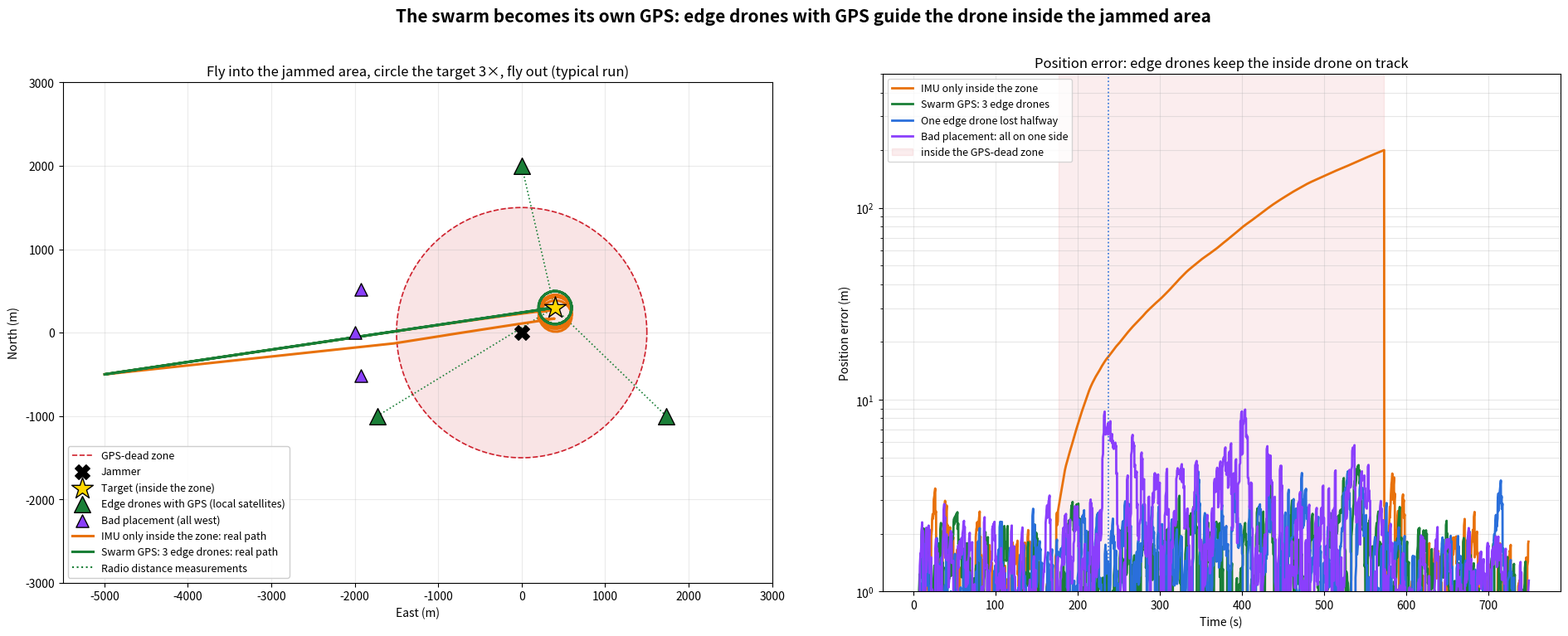

Generate this figure with matplotlib:
"""
The swarm becomes its own GPS  (EUDIS Hackathon 2026)

Weak spot of swarm_reroute.py: the swarm reaches the target by going AROUND
the jammed area. But the enemy puts the jammer where it protects something -
often the target IS inside the jammed area.

Idea: drones that wait just OUTSIDE the jammed area still have GPS, so they
know exactly where they are. They measure their radio distance to the drone
that flies INSIDE (two-way radio timing, the same principle as GPS). Three
distances from known points = a position. The edge drones become local
satellites that the enemy is not jamming (GPS jammers target the GPS band,
not the drones' own datalink).

Mission: fly into the jammed area to the target, circle it 3 times (observe),
fly back out. Compared:
  1. IMU only inside the zone
  2. Swarm GPS: 3 edge drones, spread around the zone
  3. One edge drone lost halfway (2 left)
  4. Bad placement: 3 edge drones all on one side

Run: python swarm_gps_demo.py   (saves swarm_gps_result.png, ~20 s)
"""
import numpy as np
import matplotlib
matplotlib.use("Agg")
import matplotlib.pyplot as plt

# ---------------- SETTINGS (play with these) ----------------
JAMMER = np.array([0.0, 0.0])
GPS_DEAD_R = 1500.0          # m, GPS is lost inside this radius
TARGET = np.array([400.0, 300.0])   # what the jammer protects
LOITER_R = 200.0             # m, circle around the target to observe it
LOITER_LAPS = 3              # observation time grows with laps (1 lap ~ 1 min)
START = np.array([-5000.0, -500.0])
ANCHOR_R = 2000.0            # m from the jammer: outside the dead zone, so they keep GPS
SPEED = 20.0                 # m/s
DT = 0.1                     # s
IMU_BIAS = 0.02              # m/s^2, same drone-grade IMU as the other sims
IMU_NOISE = 0.05             # m/s^2
GPS_NOISE = 2.0              # m
RANGE_NOISE = 3.0            # m, radio ranging accuracy
OUTLIER_P = 0.03             # share of ranges spoiled by reflections (always too long)
RANGE_EVERY = 1.0            # s
GATE_1D = 10.8               # chi-square(1) 99.9 %: reject reflections
RUNS = 20
SEED = 3
# --------------------------------------------------------------


def anchors_at(angles_deg):
    a = np.radians(angles_deg)
    return JAMMER + ANCHOR_R * np.stack([np.cos(a), np.sin(a)], 1)


SCENARIOS = [
    ("IMU only inside the zone", dict(anchors=None), "#e8710a"),
    ("Swarm GPS: 3 edge drones", dict(anchors=anchors_at([90, 210, 330])), "#1a7f37"),
    ("One edge drone lost halfway", dict(anchors=anchors_at([90, 210, 330]), lose_one=True), "#2a6fdb"),
    ("Bad placement: all on one side", dict(anchors=anchors_at([165, 180, 195])), "#8a3ffc"),
]


def mission_waypoints():
    th = np.arctan2(*(TARGET - START)[::-1]) + np.pi
    ang = th + np.linspace(0, 2 * np.pi * LOITER_LAPS, 24 * LOITER_LAPS + 1)
    circle = TARGET + LOITER_R * np.stack([np.cos(ang), np.sin(ang)], 1)
    return np.vstack([TARGET, circle, TARGET, START])


N_LOITER = 24 * LOITER_LAPS + 1


def fly(anchors=None, lose_one=False, seed=SEED):
    rng = np.random.default_rng(seed)
    b = IMU_BIAS * np.array([np.cos(a := rng.uniform(0, 2 * np.pi)), np.sin(a)])
    true, est = START.copy(), START.copy()
    vel_err, vel_corr, acc_corr = np.zeros(2), np.zeros(2), np.zeros(2)
    I2, Z2 = np.eye(2), np.zeros((2, 2))
    F = np.block([[I2, DT * I2, Z2], [Z2, I2, DT * I2], [Z2, Z2, I2]])
    Q = np.zeros((6, 6)); Q[2:4, 2:4] = I2 * IMU_NOISE**2 * DT; Q[4:6, 4:6] = I2 * (IMU_BIAS * 0.01) ** 2 * DT
    P = np.zeros((6, 6)); P[4:6, 4:6] = I2 * IMU_BIAS**2
    active = None if anchors is None else list(range(len(anchors)))
    wps = mission_waypoints()
    i, t, next_meas = 0, 0.0, RANGE_EVERY
    entered, lost_at = None, None
    log = {"t": [], "true": [], "est": [], "err": [], "inside": [], "rejected": 0, "phase": []}

    def update(dvec, H, R):
        nonlocal est, vel_corr, acc_corr, P
        S = H @ P @ H.T + R
        if dvec @ np.linalg.solve(S, dvec) > (GATE_1D if len(dvec) == 1 else 13.8):
            return False
        K = P @ H.T @ np.linalg.inv(S)
        dx = K @ dvec
        est = est - dx[:2]; vel_corr = vel_corr + dx[2:4]; acc_corr = acc_corr + dx[4:6]
        P = (np.eye(6) - K @ H) @ P
        return True

    while i < len(wps) and t < 1500:
        d = wps[i] - est
        if np.linalg.norm(d) < 10:
            i += 1
            continue
        v = SPEED * d / np.linalg.norm(d)
        true = true + v * DT
        vel_err = vel_err + (b + rng.normal(0, IMU_NOISE, 2)) * DT
        vel_corr = vel_corr + acc_corr * DT
        est = est + (v + vel_err - vel_corr) * DT
        P = F @ P @ F.T + Q
        t += DT
        inside = np.linalg.norm(true - JAMMER) < GPS_DEAD_R
        if inside and entered is None:
            entered = t
        if t >= next_meas:
            next_meas += RANGE_EVERY
            if not inside:
                update(est - (true + rng.normal(0, GPS_NOISE, 2)), np.hstack([I2, Z2, Z2]), I2 * GPS_NOISE**2)
            elif active is not None:
                if lose_one and lost_at is None and t - entered > 60:
                    active.pop(0); lost_at = t
                for k in active:
                    a_rep = anchors[k] + rng.normal(0, GPS_NOISE, 2)          # where the edge drone says it is
                    z = np.linalg.norm(true - anchors[k]) + rng.normal(0, RANGE_NOISE)
                    if rng.random() < OUTLIER_P:
                        z += rng.uniform(30, 120)                                # reflection: path too long
                    u = (est - a_rep) / np.linalg.norm(est - a_rep)
                    pred = np.linalg.norm(est - a_rep)
                    H = np.hstack([u, np.zeros(4)])[None, :]
                    if not update(np.array([pred - z]), H, np.array([[RANGE_NOISE**2 + GPS_NOISE**2]])):
                        log["rejected"] += 1
        log["t"].append(t); log["true"].append(true.copy()); log["est"].append(est.copy())
        log["err"].append(np.linalg.norm(est - true)); log["inside"].append(inside)
        log["phase"].append(i)
    for k in ("t", "true", "est", "err", "inside", "phase"):
        log[k] = np.array(log[k])
    ins = log["inside"]
    loiter = (log["phase"] >= 1) & (log["phase"] <= N_LOITER)
    log["max_inside"] = log["err"][ins].max() if ins.any() else np.nan
    log["observe"] = log["err"][loiter].mean() if loiter.any() else np.nan       # how well we know where we were when observing
    log["target_miss"] = np.min(np.linalg.norm(log["true"] - TARGET, axis=1))
    log["home_miss"] = np.linalg.norm(log["true"][-1] - START)
    log["blind_s"] = ins.sum() * DT
    log["lost_at"] = lost_at
    return log


def main():
    print(f"Target inside the jammed area ({GPS_DEAD_R / 1000:.1f} km radius). {RUNS} random runs each.\n")
    print(f"{'Method':34s} {'error while observing':>22s} {'max error inside':>18s} {'closest to target':>18s} {'back home':>10s}")
    shown = {}
    for name, kw, color in SCENARIOS:
        logs = [fly(seed=SEED + r, **kw) for r in range(RUNS)]
        obs = np.array([l["observe"] for l in logs])
        mx = np.array([l["max_inside"] for l in logs])
        tm = np.array([l["target_miss"] for l in logs])
        hm = np.array([l["home_miss"] for l in logs])
        shown[name] = (logs[int(np.argsort(obs)[len(obs) // 2])], color, kw)
        print(f"{name:34s} {np.median(obs):9.0f} m (worst {obs.max():5.0f}) {np.median(mx):11.0f} m "
              f"{np.median(tm):15.0f} m {np.median(hm):9.0f} m")

    fig = plt.figure(figsize=(19, 8))
    ax = fig.add_axes([0.03, 0.08, 0.45, 0.82])
    ax2 = fig.add_axes([0.55, 0.1, 0.43, 0.78])
    th = np.linspace(0, 2 * np.pi, 200)
    ax.fill(JAMMER[0] + GPS_DEAD_R * np.cos(th), JAMMER[1] + GPS_DEAD_R * np.sin(th), color="#cf222e", alpha=0.12)
    ax.plot(JAMMER[0] + GPS_DEAD_R * np.cos(th), JAMMER[1] + GPS_DEAD_R * np.sin(th), "--", color="#cf222e", lw=1.2,
            label="GPS-dead zone")
    ax.scatter(*JAMMER, marker="X", s=160, color="black", zorder=6, label="Jammer")
    ax.scatter(*TARGET, marker="*", s=380, color="gold", edgecolor="black", zorder=7, label="Target (inside the zone)")
    good = shown["Swarm GPS: 3 edge drones"]
    an = good[2]["anchors"]
    k = int(np.argmin(np.linalg.norm(good[0]["true"] - TARGET, axis=1)))
    for a in an:
        ax.plot([a[0], good[0]["true"][k, 0]], [a[1], good[0]["true"][k, 1]], ":", color="#1a7f37", lw=1.2)
    ax.scatter(an[:, 0], an[:, 1], marker="^", s=200, color="#1a7f37", edgecolor="black", zorder=7,
               label="Edge drones with GPS (local satellites)")
    bad_an = shown["Bad placement: all on one side"][2]["anchors"]
    ax.scatter(bad_an[:, 0], bad_an[:, 1], marker="^", s=120, color="#8a3ffc", edgecolor="black", zorder=6,
               label="Bad placement (all west)")
    for name, (log, color, _) in shown.items():
        if name in ("IMU only inside the zone", "Swarm GPS: 3 edge drones"):
            ax.plot(*log["true"].T, color=color, lw=2.2, label=f"{name}: real path")
    ax.plot([], [], ":", color="#1a7f37", label="Radio distance measurements")
    ax.set_xlim(-5500, 3000); ax.set_ylim(-3000, 3000); ax.set_aspect("equal")
    ax.set_xlabel("East (m)"); ax.set_ylabel("North (m)"); ax.grid(alpha=0.25)
    ax.legend(loc="lower left", fontsize=9, framealpha=0.95)
    ax.set_title(f"Fly into the jammed area, circle the target {LOITER_LAPS}×, fly out (typical run)", fontsize=12)

    for name, (log, color, _) in shown.items():
        ax2.plot(log["t"], log["err"], color=color, lw=2, label=name)
        if log["lost_at"]:
            ax2.axvline(log["lost_at"], color=color, ls=":", lw=1.2)
    ins_t = good[0]["t"][good[0]["inside"]]
    ax2.axvspan(ins_t[0], ins_t[-1], color="#cf222e", alpha=0.08, label="inside the GPS-dead zone")
    ax2.set_yscale("log"); ax2.set_ylim(1, 500)
    ax2.set_xlabel("Time (s)"); ax2.set_ylabel("Position error (m)")
    ax2.grid(alpha=0.3, which="both"); ax2.legend(fontsize=9, loc="upper left")
    ax2.set_title("Position error: edge drones keep the inside drone on track", fontsize=12)
    fig.suptitle("The swarm becomes its own GPS: edge drones with GPS guide the drone inside the jammed area",
                 fontsize=15, weight="bold")
    plt.savefig("swarm_gps_result.png", dpi=105)
    print("\nSaved swarm_gps_result.png")


if __name__ == "__main__":
    main()
